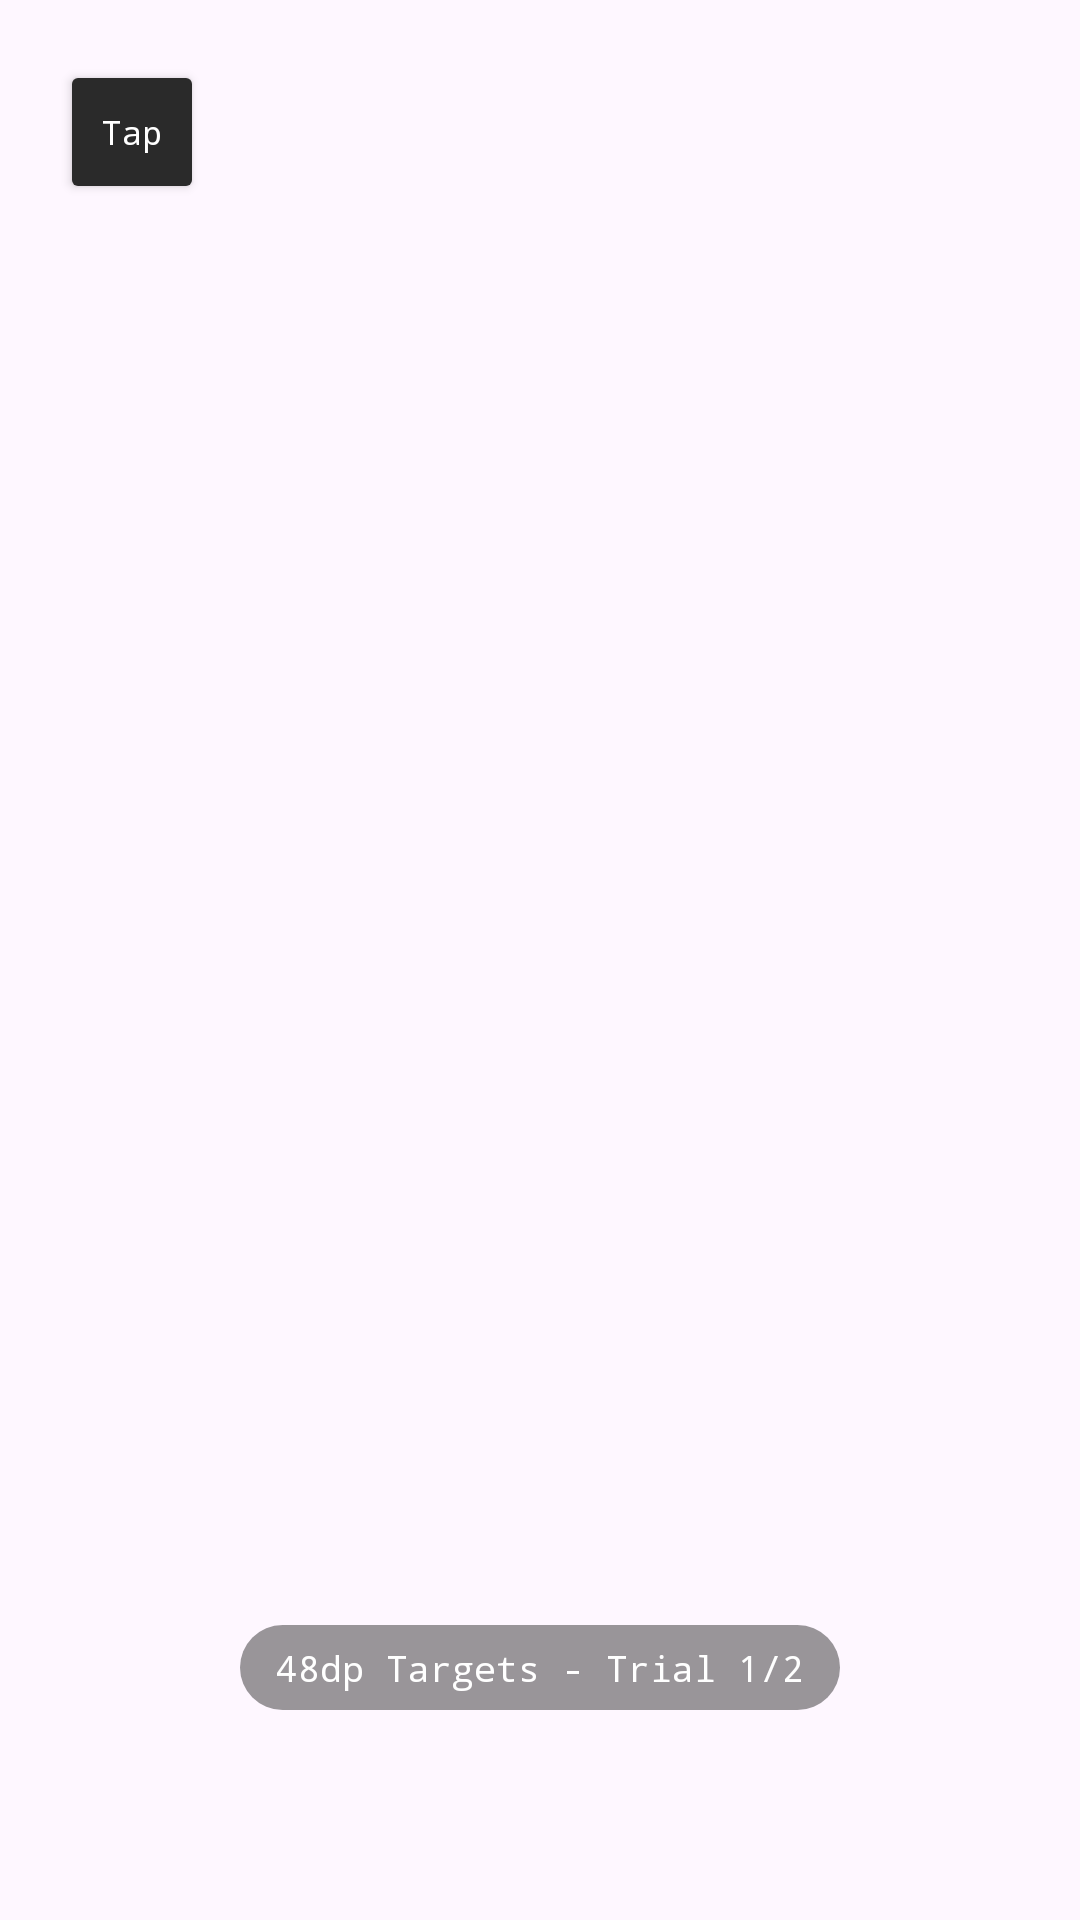

This screen was rendered from an Android layout file. Write that file and the resources it references.
<!-- AndroidManifest.xml: application theme Theme.MD3Methodology -->
<!-- res/layout/activity_task.xml -->
<FrameLayout
    xmlns:android="http://schemas.android.com/apk/res/android"
    xmlns:app="http://schemas.android.com/apk/res-auto"
    android:id="@+id/taskRoot"
    android:layout_width="match_parent"
    android:layout_height="match_parent"
    android:padding="20dp"
    android:background="@drawable/gradient"
    android:gravity="center">

    <TextView
        android:id="@+id/trialCounter"
        android:layout_width="wrap_content"
        android:layout_height="wrap_content"
        android:text="@string/target_counter"
        android:textSize="12sp"
        android:textColor="#FFFFFF"
        android:typeface="monospace"
        android:background="@drawable/trial_badge"
        android:layout_gravity="bottom|center_horizontal"
        android:layout_marginBottom="50dp"/>

    <Button
        android:id="@+id/mainButton"
        android:layout_width="48dp"
        android:layout_height="48dp"
        android:text="@string/tap"
        android:textSize="11sp"
        android:textColor="#FFFFFF"
        android:typeface="monospace"
        android:textAllCaps="false"
        android:gravity="center"
        android:padding="0dp"
        android:minWidth="0dp"
        android:minHeight="0dp"
        android:insetLeft="0dp"
        android:insetRight="0dp"
        android:insetTop="0dp"
        android:insetBottom="0dp"
        android:backgroundTint="#2A2A2A"/>

    <androidx.appcompat.widget.SwitchCompat
        android:id="@+id/toggle"
        android:layout_width="48dp"
        android:layout_height="48dp"
        app:trackTint="#3A4F57"
        app:thumbTint="#FFFFFF"/>

    <com.google.android.material.radiobutton.MaterialRadioButton
        android:id="@+id/option"
        android:layout_width="48dp"
        android:layout_height="48dp"
        android:layout_margin="4dp"
        android:padding="0dp"
        android:showText="false"
        app:buttonTint="#FFFFFF"
        app:trackTint="#3A4F57" />
</FrameLayout>
<!-- resources referenced by this layout -->
<resources>
  <!-- drawable trial_badge (drawable) -->
  <shape xmlns:android="http://schemas.android.com/apk/res/android">
      <solid android:color="#66000000"/>
      <corners android:radius="16dp"/>
      <padding
          android:left="12dp"
          android:right="12dp"
          android:top="6dp"
          android:bottom="6dp"/>
  </shape>
  <string name="tap">Tap</string>
  <string name="target_counter">48dp Targets - Trial 1/2</string>
  <style name="Theme.MD3Methodology" parent="Base.Theme.MD3Methodology" />
  <style name="Base.Theme.MD3Methodology" parent="Theme.Material3.DayNight.NoActionBar">
          
          
      </style>
</resources>
